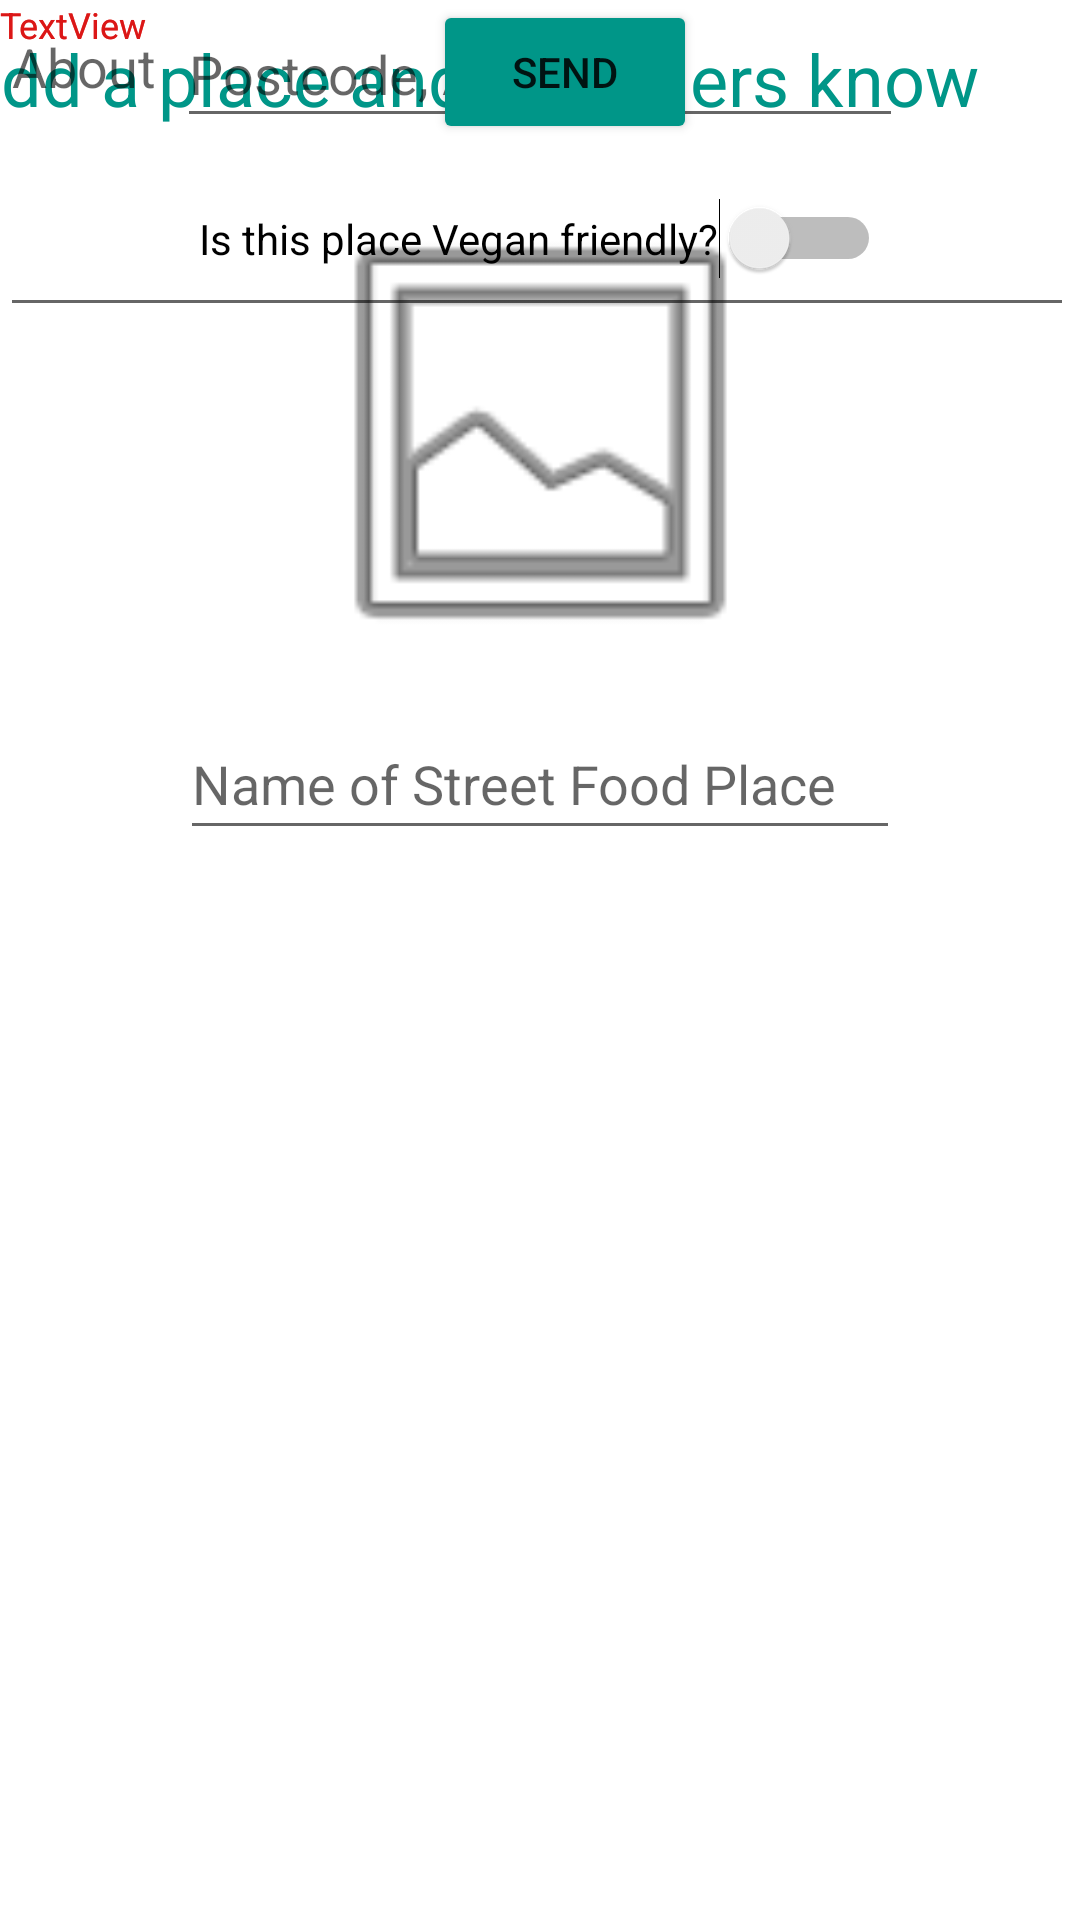

Write the Android layout XML for this screen, with the resource values it uses.
<!-- AndroidManifest.xml: application theme Theme.ForFoodiesByFoodies -->
<!-- res/layout/activity_add_new_street_food.xml -->
<?xml version="1.0" encoding="utf-8"?>
<androidx.constraintlayout.widget.ConstraintLayout xmlns:android="http://schemas.android.com/apk/res/android"
    xmlns:app="http://schemas.android.com/apk/res-auto"
    xmlns:tools="http://schemas.android.com/tools"
    android:layout_width="match_parent"
    android:layout_height="match_parent"
    tools:context=".AddNewStreetFood">

    <ImageView
        android:id="@+id/imageView3"
        android:layout_width="295dp"
        android:layout_height="164dp"
        android:layout_marginStart="30dp"
        android:layout_marginLeft="30dp"
        android:layout_marginTop="20dp"
        android:layout_marginEnd="30dp"
        android:layout_marginRight="30dp"
        app:layout_constraintEnd_toEndOf="parent"
        app:layout_constraintStart_toStartOf="parent"
        app:layout_constraintTop_toBottomOf="@+id/textView7"
        app:srcCompat="@android:drawable/ic_menu_gallery" />

    <TextView
        android:id="@+id/textView7"
        android:layout_width="wrap_content"
        android:layout_height="wrap_content"
        android:layout_marginStart="10dp"
        android:layout_marginLeft="10dp"
        android:layout_marginTop="10dp"
        android:layout_marginEnd="60dp"
        android:layout_marginRight="60dp"
        android:text="Add a place and let others know"
        android:textColor="#009688"
        android:textSize="24sp"
        app:layout_constraintEnd_toEndOf="parent"
        app:layout_constraintStart_toStartOf="parent"
        app:layout_constraintTop_toTopOf="parent" />

    <EditText
        android:id="@+id/editTextTextPersonName"
        android:layout_width="240dp"
        android:layout_height="47dp"
        android:layout_marginStart="85dp"
        android:layout_marginLeft="85dp"
        android:layout_marginTop="10dp"
        android:layout_marginEnd="85dp"
        android:layout_marginRight="85dp"
        android:ems="10"
        android:hint="Name of Street Food Place"
        android:inputType="textPersonName"
        app:layout_constraintEnd_toEndOf="parent"
        app:layout_constraintStart_toStartOf="parent"
        app:layout_constraintTop_toBottomOf="@+id/imageView3" />

    <EditText
        android:id="@+id/editTextTextPostalAddress"
        android:layout_width="242dp"
        android:layout_height="46dp"
        android:layout_marginStart="85dp"
        android:layout_marginLeft="85dp"
        android:layout_marginEnd="85dp"
        android:layout_marginRight="85dp"
        android:ems="10"
        android:hint="Postcode, Address"
        android:inputType="textPostalAddress"
        app:layout_constraintEnd_toEndOf="parent"
        app:layout_constraintStart_toStartOf="parent"
        tools:layout_editor_absoluteY="304dp" />

    <Button
        android:id="@+id/button4"
        android:layout_width="wrap_content"
        android:layout_height="wrap_content"
        android:layout_marginStart="160dp"
        android:layout_marginLeft="160dp"
        android:layout_marginEnd="160dp"
        android:layout_marginRight="160dp"
        android:text="Send"
        app:backgroundTint="#009688"
        app:layout_constraintEnd_toEndOf="parent"
        app:layout_constraintHorizontal_bias="0.333"
        app:layout_constraintStart_toStartOf="parent"
        tools:layout_editor_absoluteY="562dp" />

    <Switch
        android:id="@+id/switch2"
        android:layout_width="wrap_content"
        android:layout_height="wrap_content"
        android:layout_marginStart="90dp"
        android:layout_marginLeft="90dp"
        android:layout_marginTop="20dp"
        android:layout_marginEnd="90dp"
        android:layout_marginRight="90dp"
        android:text="Is this place Vegan friendly?"
        app:layout_constraintEnd_toEndOf="parent"
        app:layout_constraintStart_toStartOf="parent"
        app:layout_constraintTop_toBottomOf="@+id/editTextTextPostalAddress" />

    <TextView
        android:id="@+id/textView19"
        android:layout_width="wrap_content"
        android:layout_height="wrap_content"
        android:text="TextView"
        android:textColor="#CBF44336"
        android:textSize="12sp"
        tools:layout_editor_absoluteX="181dp"
        tools:layout_editor_absoluteY="623dp" />

    <EditText
        android:id="@+id/editTextTextMultiLine"
        android:layout_width="358dp"
        android:layout_height="109dp"
        android:ems="10"
        android:gravity="start|top"
        android:hint="About "
        android:inputType="textMultiLine"
        tools:layout_editor_absoluteX="28dp"
        tools:layout_editor_absoluteY="422dp" />

    <TextView
        android:id="@+id/textView21"
        android:layout_width="wrap_content"
        android:layout_height="wrap_content"
        android:text="TextView"
        android:textColor="#B7D81111"
        android:textSize="12sp"
        tools:layout_editor_absoluteX="88dp"
        tools:layout_editor_absoluteY="279dp" />

    <TextView
        android:id="@+id/textView22"
        android:layout_width="wrap_content"
        android:layout_height="wrap_content"
        android:text="TextView"
        android:textColor="#B7D81111"
        android:textSize="12sp"
        tools:layout_editor_absoluteX="86dp"
        tools:layout_editor_absoluteY="350dp" />

</androidx.constraintlayout.widget.ConstraintLayout>
<!-- resources referenced by this layout -->
<resources>
  <style name="Theme.ForFoodiesByFoodies" parent="Theme.MaterialComponents.DayNight.DarkActionBar">
          
          <item name="colorPrimary">@color/purple_500</item>
          <item name="colorPrimaryVariant">@color/purple_700</item>
          <item name="colorOnPrimary">@color/white</item>
          
          <item name="colorSecondary">@color/teal_200</item>
          <item name="colorSecondaryVariant">@color/teal_700</item>
          <item name="colorOnSecondary">@color/black</item>
          
          <item name="android:statusBarColor" tools:targetApi="l">?attr/colorPrimaryVariant</item>
          
      </style>
  <color name="purple_500">#FF6200EE</color>
  <color name="purple_700">#FF3700B3</color>
  <color name="white">#FFFFFFFF</color>
  <color name="teal_200">#FF03DAC5</color>
  <color name="teal_700">#FF018786</color>
  <color name="black">#FF000000</color>
</resources>
